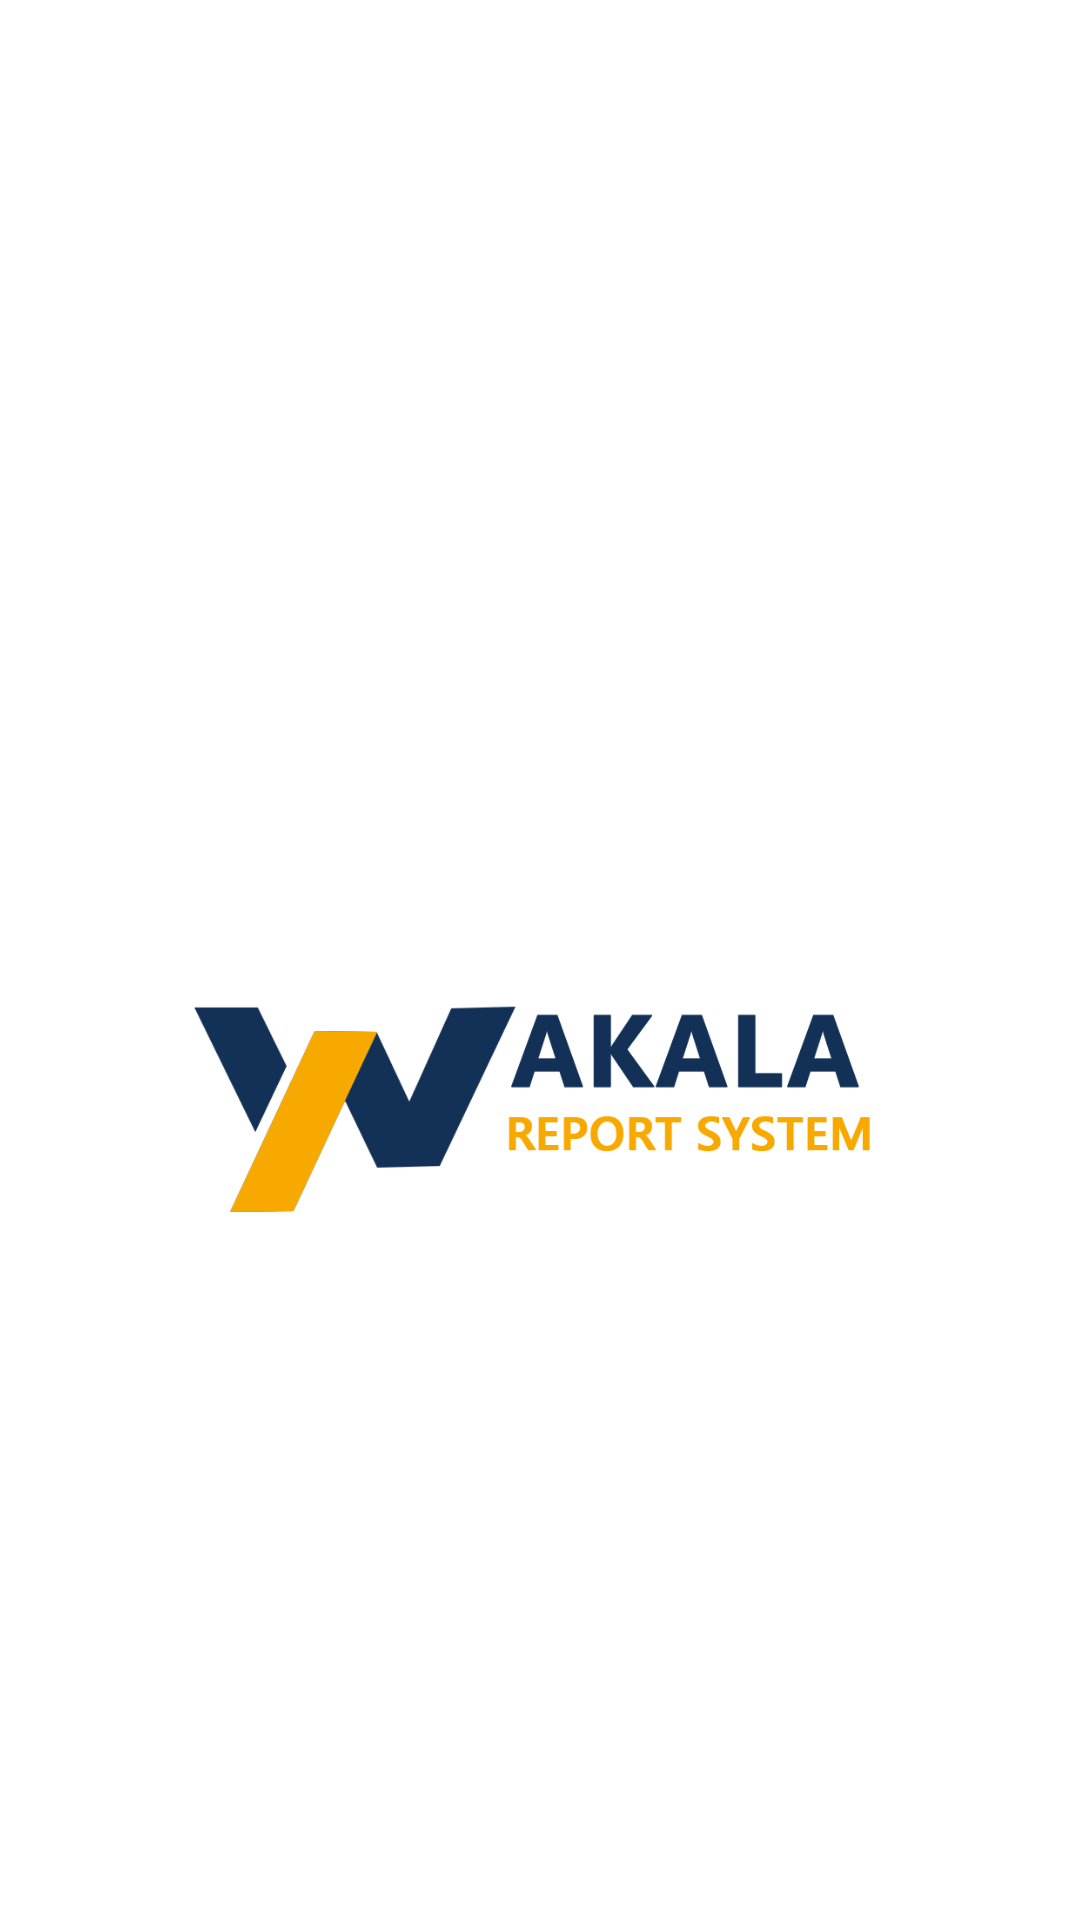

Here is an Android app screen rendered from its layout file. Give the layout XML and the strings, colors and styles it references.
<!-- AndroidManifest.xml: application theme Theme.WakalaV2 -->
<!-- res/layout/activity_main.xml -->
<?xml version="1.0" encoding="utf-8"?>
<androidx.constraintlayout.widget.ConstraintLayout xmlns:android="http://schemas.android.com/apk/res/android"
    xmlns:app="http://schemas.android.com/apk/res-auto"
    xmlns:tools="http://schemas.android.com/tools"
    android:layout_width="match_parent"
    android:layout_height="match_parent"
    tools:context=".MainActivity">


    <ImageView
        android:id="@+id/img"
        android:layout_width="298dp"
        android:layout_height="114dp"
        android:layout_marginTop="308dp"
        app:layout_constraintEnd_toEndOf="parent"
        app:layout_constraintHorizontal_bias="0.495"
        app:layout_constraintStart_toStartOf="parent"
        app:layout_constraintTop_toTopOf="parent"
        app:srcCompat="@drawable/wakala" />

</androidx.constraintlayout.widget.ConstraintLayout>
<!-- resources referenced by this layout -->
<resources>
  <!-- drawable wakala: png bitmap (drawable, 21916 bytes) -->
  <style name="Theme.WakalaV2" parent="Theme.MaterialComponents.DayNight.DarkActionBar">
          
          <item name="colorPrimary">@color/purple_500</item>
          <item name="colorPrimaryVariant">@color/purple_700</item>
          <item name="colorOnPrimary">@color/white</item>
          
          <item name="colorSecondary">@color/teal_200</item>
          <item name="colorSecondaryVariant">@color/teal_700</item>
          <item name="colorOnSecondary">@color/black</item>
          
          <item name="android:statusBarColor" tools:targetApi="l">?attr/colorPrimaryVariant</item>
          
      </style>
  <!-- not gathered from this repository: default colours our renderer supplied (Android Studio template values) -->
  <color name="purple_500">#FF6200EE</color>
  <color name="purple_700">#FF3700B3</color>
  <color name="teal_200">#FF03DAC5</color>
  <color name="teal_700">#FF018786</color>
  <color name="black">#FF000000</color>
  <color name="white">#FFFFFFFF</color>
</resources>
